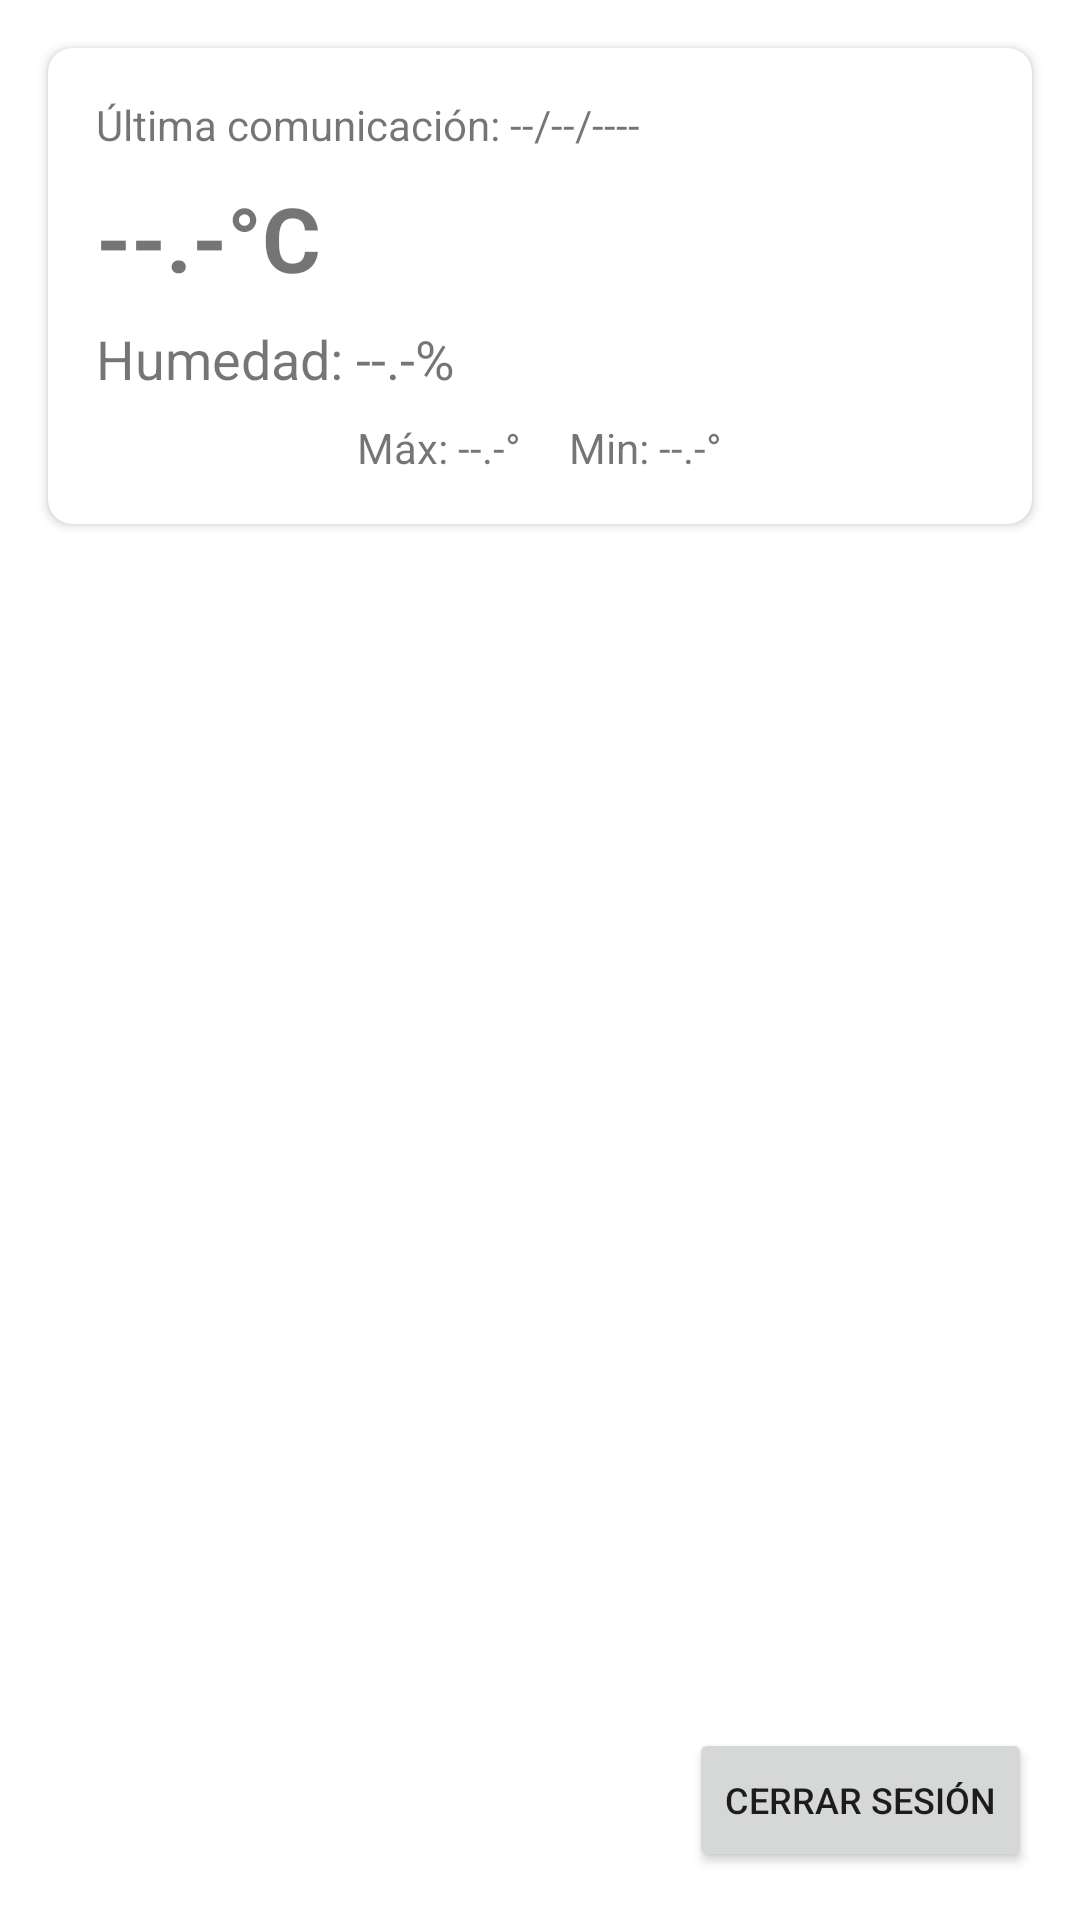

Produce the Android XML layout that renders to this screen, including the resource entries it uses.
<!-- AndroidManifest.xml: application theme Theme.RAFapp -->
<!-- res/layout/activity_main.xml -->
<?xml version="1.0" encoding="utf-8"?>
<androidx.constraintlayout.widget.ConstraintLayout xmlns:android="http://schemas.android.com/apk/res/android"
    xmlns:app="http://schemas.android.com/apk/res-auto"
    xmlns:tools="http://schemas.android.com/tools"
    android:id="@+id/main"
    android:layout_width="match_parent"
    android:layout_height="match_parent"
    tools:context=".ui.activities.MainActivity">

    
    <FrameLayout
        android:id="@+id/fragmentContainer"
        android:layout_width="0dp"
        android:layout_height="0dp"
        app:layout_constraintBottom_toBottomOf="parent"
        app:layout_constraintEnd_toEndOf="parent"
        app:layout_constraintStart_toStartOf="parent"
        app:layout_constraintTop_toTopOf="parent" />

    
    <androidx.cardview.widget.CardView
        android:layout_width="0dp"
        android:layout_height="wrap_content"
        android:layout_marginStart="16dp"
        android:layout_marginTop="16dp"
        android:layout_marginEnd="16dp"
        app:cardBackgroundColor="@color/white"
        app:cardCornerRadius="8dp"
        app:layout_constraintEnd_toEndOf="parent"
        app:layout_constraintStart_toStartOf="parent"
        app:layout_constraintTop_toTopOf="parent">

        <LinearLayout
            android:layout_width="match_parent"
            android:layout_height="wrap_content"
            android:orientation="vertical"
            android:padding="16dp">

            <TextView
                android:id="@+id/tvLastCommunication"
                android:layout_width="wrap_content"
                android:layout_height="wrap_content"
                android:text="Última comunicación: --/--/----"
                android:textSize="14sp" />

            <TextView
                android:id="@+id/temperatureTextView"
                android:layout_width="wrap_content"
                android:layout_height="wrap_content"
                android:layout_marginTop="8dp"
                android:text="--.-°C"
                android:textSize="30sp"
                android:textStyle="bold" />

            <TextView
                android:id="@+id/humidityTextView"
                android:layout_width="wrap_content"
                android:layout_height="wrap_content"
                android:layout_marginTop="8dp"
                android:text="Humedad: --.-%"
                android:textSize="18sp" />

            <LinearLayout
                android:layout_width="match_parent"
                android:layout_height="wrap_content"
                android:layout_marginTop="8dp"
                android:gravity="center_horizontal"
                android:orientation="horizontal">

                <TextView
                    android:id="@+id/maxTemperatureTextView"
                    android:layout_width="wrap_content"
                    android:layout_height="wrap_content"
                    android:layout_marginEnd="16dp"
                    android:text="Máx: --.-°"
                    android:textSize="14sp" />

                <TextView
                    android:id="@+id/minTemperatureTextView"
                    android:layout_width="wrap_content"
                    android:layout_height="wrap_content"
                    android:text="Min: --.-°"
                    android:textSize="14sp" />
            </LinearLayout>
        </LinearLayout>
    </androidx.cardview.widget.CardView>

    
    <Button
        android:id="@+id/refreshButton"
        android:layout_width="wrap_content"
        android:layout_height="wrap_content"
        android:layout_marginTop="8dp"
        android:layout_marginEnd="16dp"
        android:text="Actualizar"
        app:layout_constraintEnd_toEndOf="parent"
        app:layout_constraintTop_toBottomOf="@id/fragmentContainer" />

    
    <Button
        android:id="@+id/btnLogout"
        android:layout_width="wrap_content"
        android:layout_height="wrap_content"
        android:layout_marginEnd="16dp"
        android:layout_marginBottom="16dp"
        android:text="Cerrar sesión"
        android:textSize="12sp"
        app:layout_constraintBottom_toBottomOf="parent"
        app:layout_constraintEnd_toEndOf="parent" />

</androidx.constraintlayout.widget.ConstraintLayout>
<!-- resources referenced by this layout -->
<resources>
  <color name="white">#FFFFFFFF</color>
  <style name="Theme.RAFapp" parent="Theme.MaterialComponents.DayNight.DarkActionBar">
          
          <item name="colorPrimary">@color/purple_500</item>
          <item name="colorPrimaryVariant">@color/purple_700</item>
          <item name="colorOnPrimary">@color/white</item>
          
          <item name="colorSecondary">@color/teal_200</item>
          <item name="colorSecondaryVariant">@color/teal_700</item>
          <item name="colorOnSecondary">@color/black</item>
          
          <item name="android:statusBarColor">?attr/colorPrimaryVariant</item>
          
      </style>
  <color name="purple_500">#FF6200EE</color>
  <color name="purple_700">#FF3700B3</color>
  <color name="teal_200">#FF03DAC5</color>
  <color name="teal_700">#FF018786</color>
  <color name="black">#FF000000</color>
</resources>
